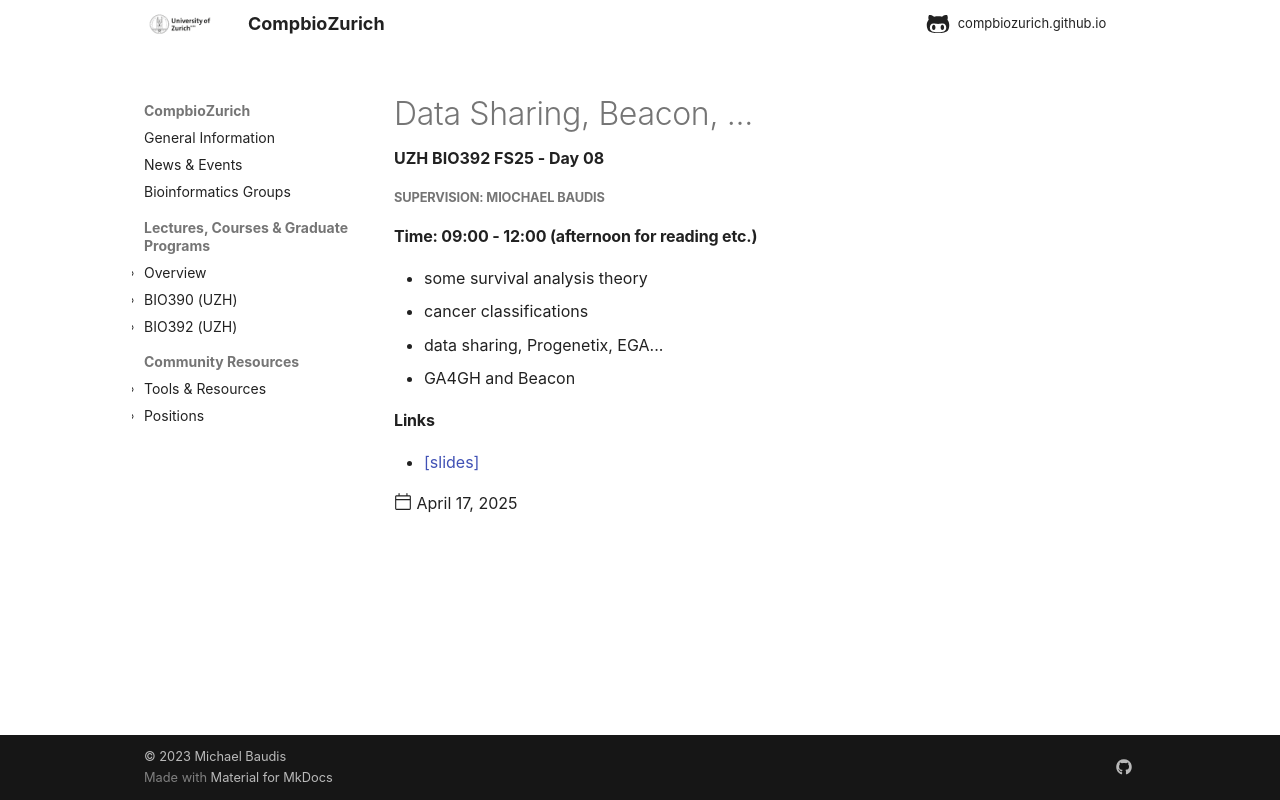

repository: compbiozurich/compbiozurich.github.io · page: teaching/UZH-BIO392/2025/2025-04-17-day-08/index.html · generator: mkdocs

---
template: post.html
title: 'Data Sharing, Beacon, ...'
description: UZH BIO392 FS25 - Day 08
date: 2025-04-17
authors:
  - "@fxia"
links:
  - '[slides](https://github.com/compbiozurich/UZH-BIO392/tree/master/course-material/2025-04-17___Michael-Baudis__Classifications,-Data-Sharing___BIO392-FS25.pdf)'
---

##### Supervision: Miochael Baudis
#### Time: 09:00 - 12:00 (afternoon for reading etc.)

- some survival analysis theory
- cancer classifications
- data sharing, Progenetix, EGA...
- GA4GH and Beacon

<!--more-->
